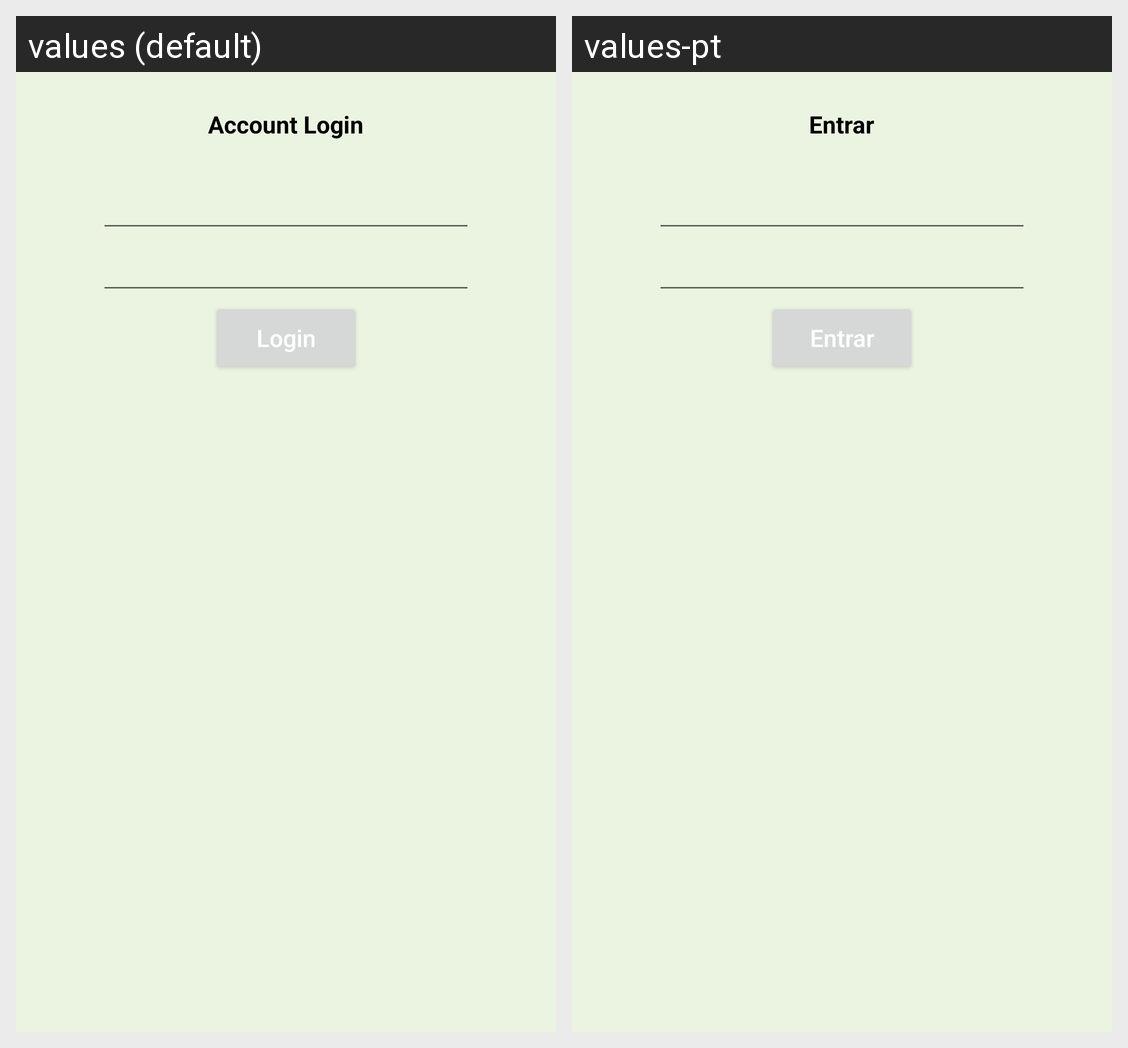

Here is an Android app screen in its default locale and in the app's own translations. Write out the translated-string differences for the strings that appear on this screen.
Android screen res/layout/activity_login.xml rendered under 2 locales, left to right: values (default), values-pt. Device: Nexus 5 (rendered at 1080×1920; each locale shown at half size, 540×960, under a caption strip naming it); theme Theme.TroubleCity.
Strings drawn on this screen, with the default value and each locale's value (text and hints the layout hard-codes, and strings that could not be matched under every locale, appear in the picture but are not listed):

account_login
  values: Account Login
  values-pt: Entrar

login
  values: Login
  values-pt: Entrar
